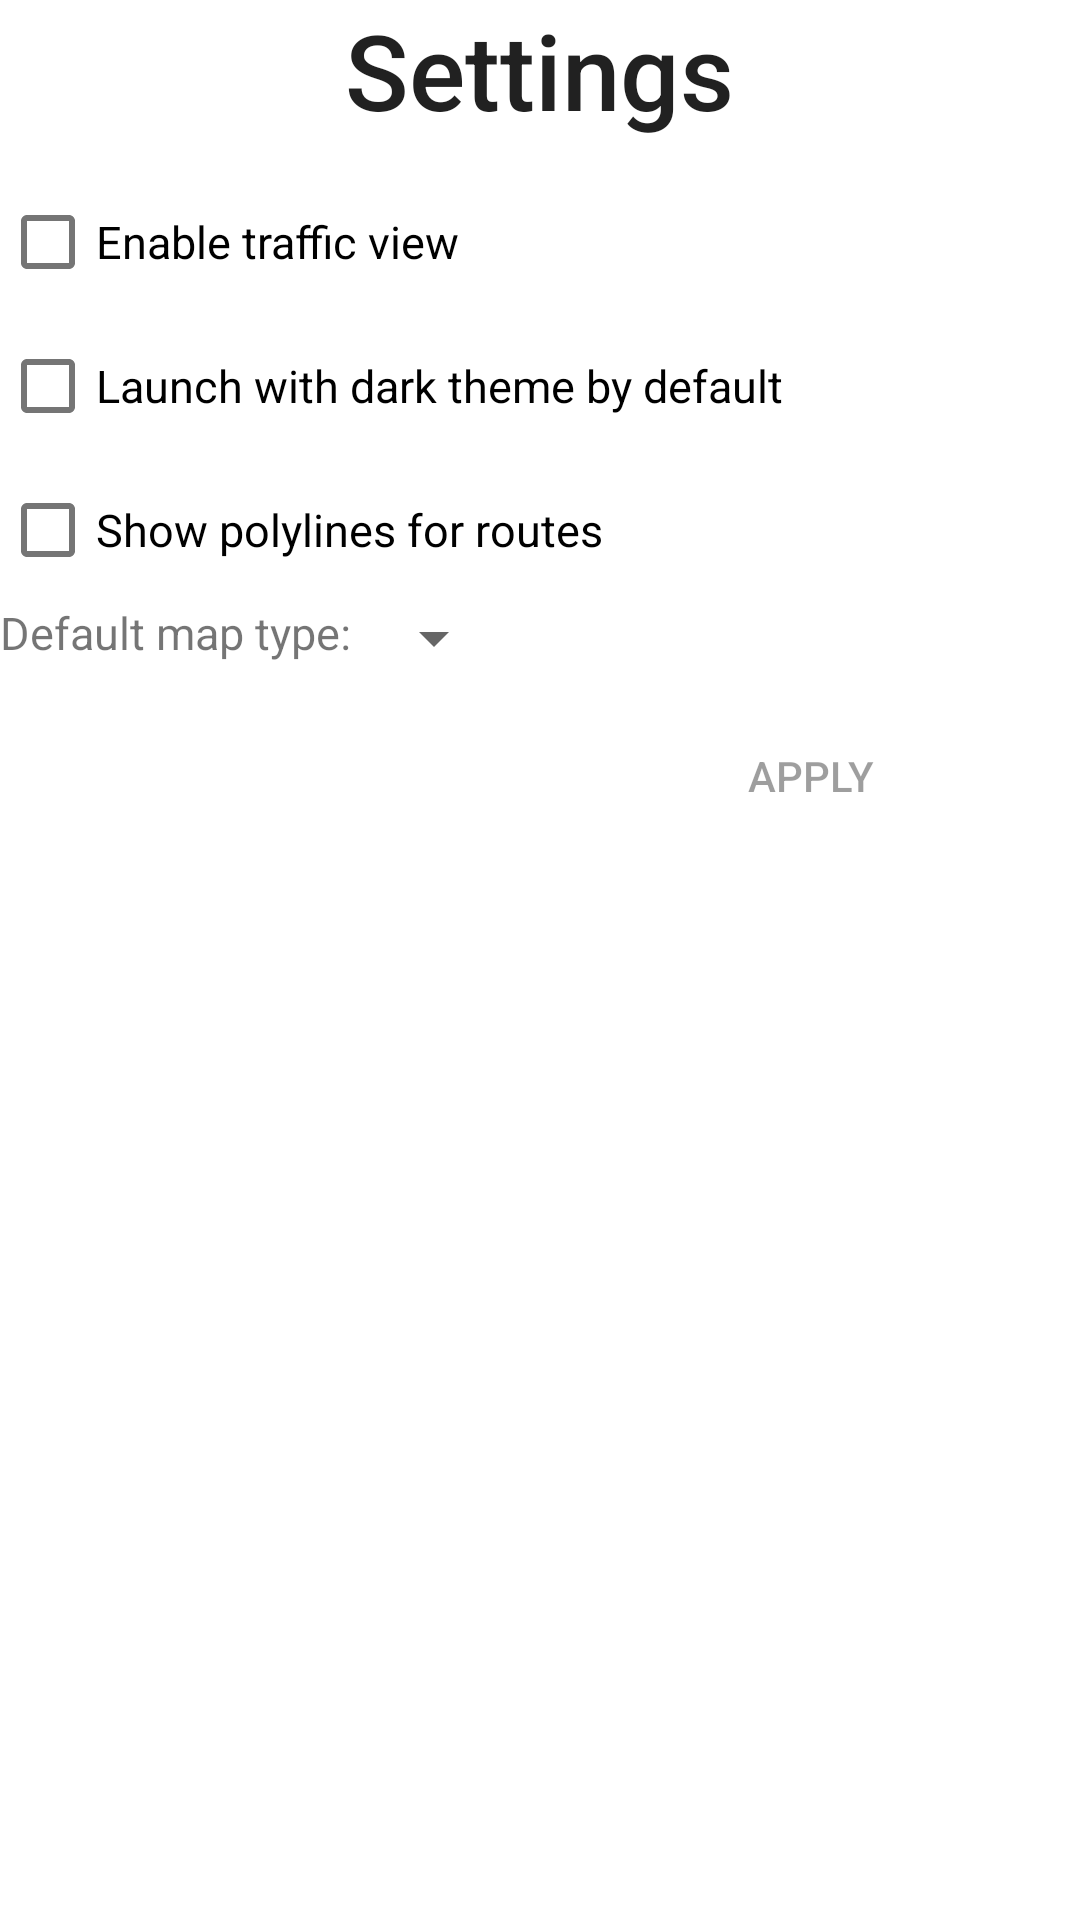

This screen was rendered from an Android layout file. Write that file and the resources it references.
<!-- AndroidManifest.xml: fallback theme Theme.MaterialComponents.DayNight.NoActionBar -->
<!-- res/layout/settings_popup.xml -->
<?xml version="1.0" encoding="utf-8"?>
<LinearLayout xmlns:android="http://schemas.android.com/apk/res/android"
    android:layout_width="match_parent"
    android:layout_height="match_parent"
    android:orientation="vertical">

    <TextView
        android:id="@+id/title"
        android:layout_width="wrap_content"
        android:layout_height="wrap_content"
        android:layout_gravity="center_horizontal"
        style="@style/TextAppearance.AppCompat.Title"
        android:text="@string/settings"
        android:layout_marginBottom="10dp"
        android:textSize="35sp" />

    <CheckBox
        android:id="@+id/traffic"
        android:layout_width="match_parent"
        android:layout_height="wrap_content"
        android:textSize="15sp"
        android:text="@string/enable_traffic_view" />

    <CheckBox
        android:id="@+id/nightMode"
        android:layout_width="match_parent"
        android:layout_height="wrap_content"
        android:textSize="15sp"
        android:text="@string/launch_with_night_mode" />

    <CheckBox
        android:id="@+id/polylines"
        android:layout_width="match_parent"
        android:layout_height="wrap_content"
        android:textSize="15sp"
        android:text="@string/show_polylines" />

    <LinearLayout
        android:layout_width="match_parent"
        android:layout_height="wrap_content"
        android:orientation="horizontal">

        <TextView
            android:id="@+id/textView2"
            android:textSize="15sp"
            android:layout_width="wrap_content"
            android:layout_height="wrap_content"
            android:text="Default map type: " />

        <Spinner
            android:id="@+id/spinner"
            android:layout_width="wrap_content"
            android:layout_height="wrap_content" />
    </LinearLayout>

    <CheckBox
        android:id="@+id/VR"
        android:layout_width="match_parent"
        android:layout_height="wrap_content"
        android:textSize="15sp"
        android:visibility="gone"
        android:text="@string/secret_VR" />



    <LinearLayout
        android:layout_width="match_parent"
        android:layout_height="match_parent"
        android:layout_marginTop="10dp"
        android:orientation="horizontal">

        <Button
            android:id="@+id/cancel"
            android:layout_width="wrap_content"
            android:layout_height="wrap_content"
            android:layout_weight="1"
            style="@style/Widget.AppCompat.Button.Borderless"
            android:text="@string/cancel" />

        <Button
            android:id="@+id/apply"
            android:layout_width="wrap_content"
            android:layout_height="wrap_content"
            android:layout_weight="1"
            android:enabled="false"
            style="@style/Widget.AppCompat.Button.Borderless.Colored"
            android:text="@string/apply" />
    </LinearLayout>
</LinearLayout>
<!-- resources referenced by this layout -->
<resources>
  <string name="apply">Apply</string>
  <string name="cancel">Cancel</string>
  <string name="enable_traffic_view">Enable traffic view</string>
  <string name="launch_with_night_mode">Launch with dark theme by default</string>
  <string name="settings">Settings</string>
  <string name="show_polylines">Show polylines for routes</string>
</resources>
